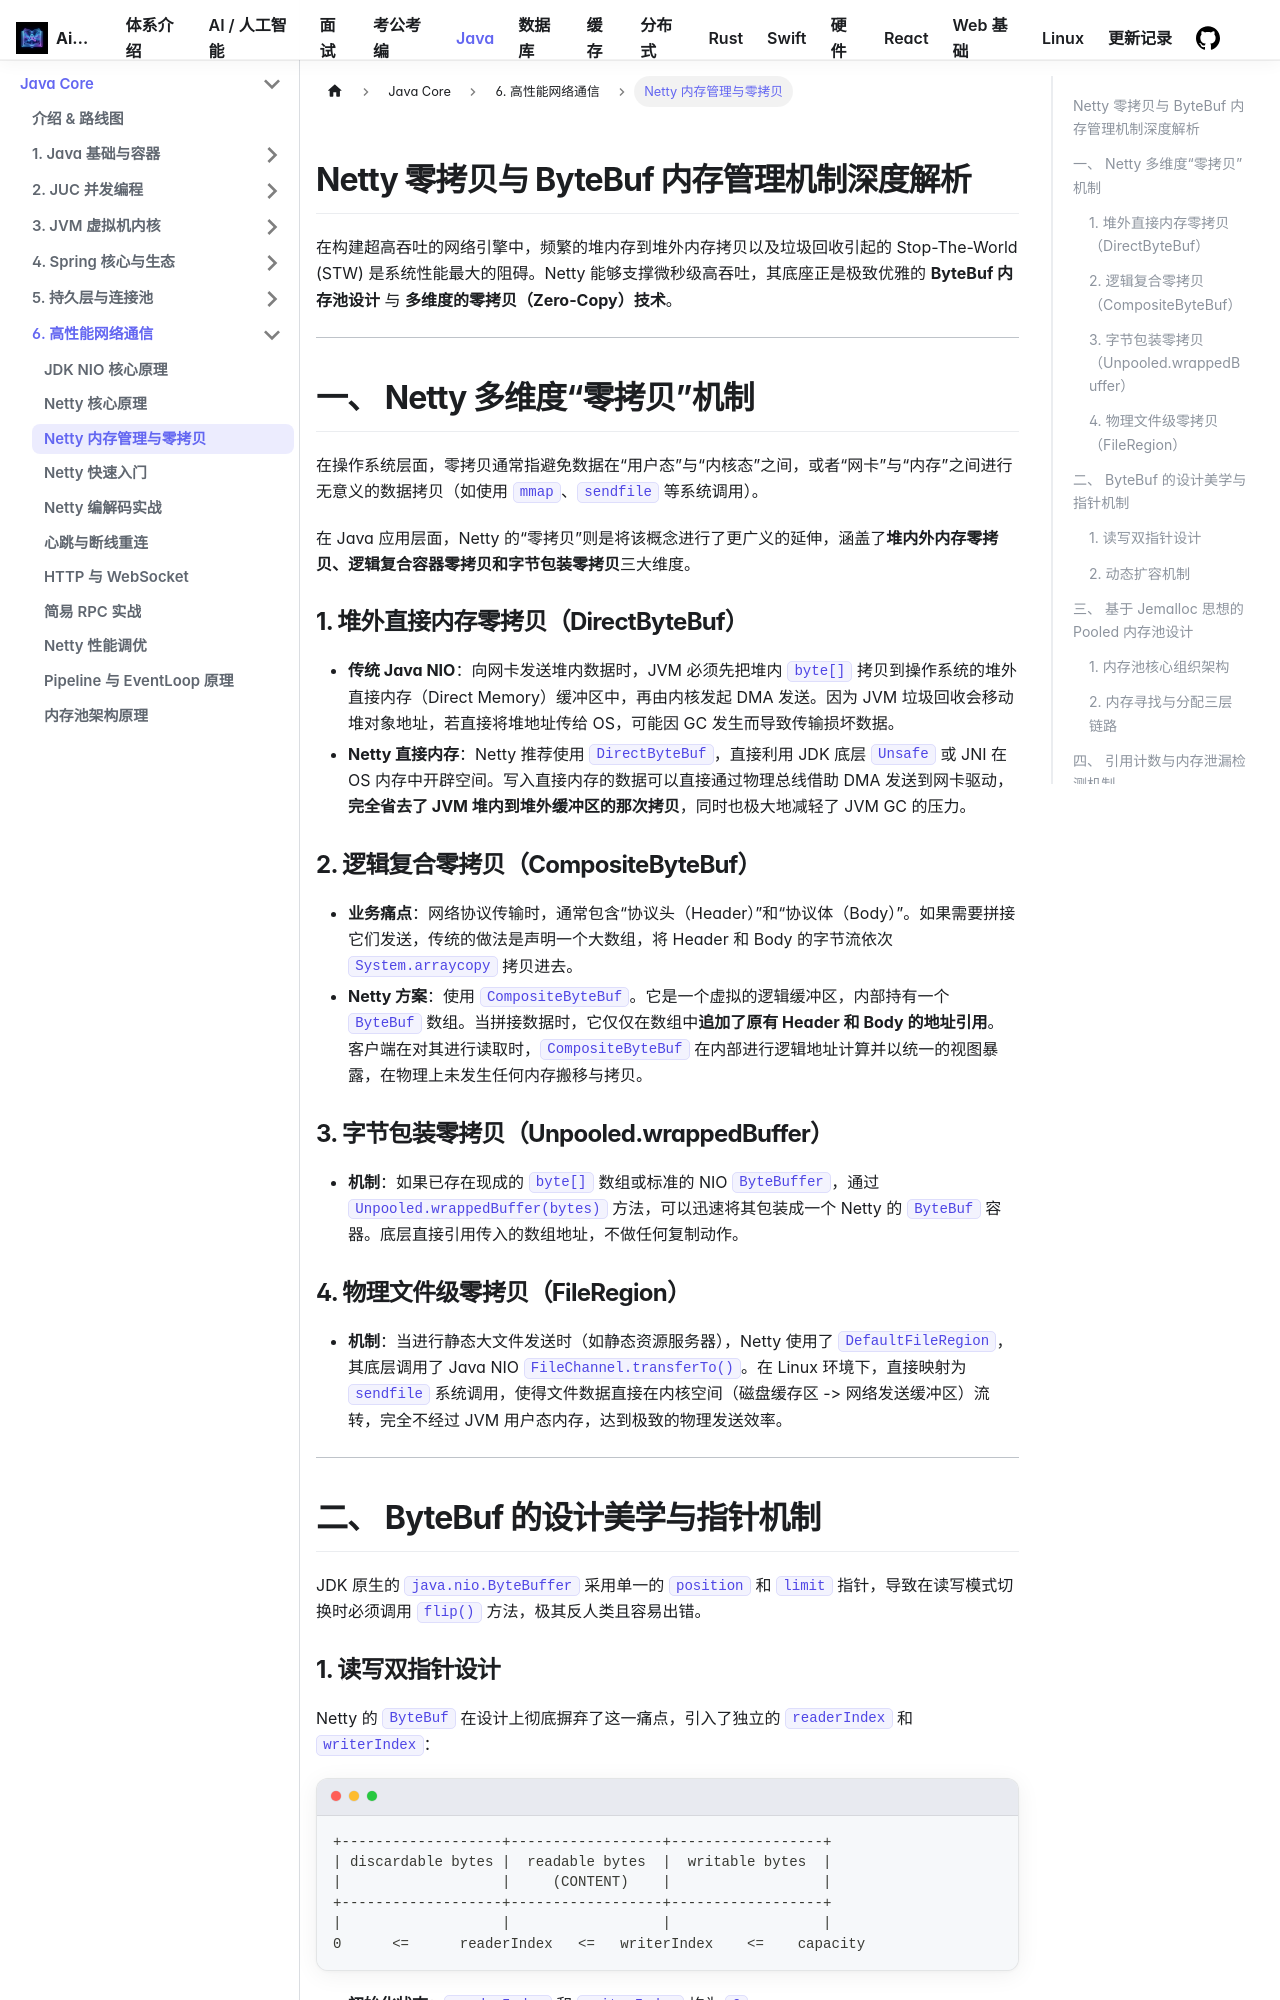

repository: Aiden-Coding/AiDocs · page: docs/java/network/netty-zero-copy-buf/index.html · generator: docusaurus

---
title: Netty 零拷贝与 ByteBuf 内存管理机制深度解析
hide_title: true
sidebar_label: Netty 内存管理与零拷贝
---

## Netty 零拷贝与 ByteBuf 内存管理机制深度解析

在构建超高吞吐的网络引擎中，频繁的堆内存到堆外内存拷贝以及垃圾回收引起的 Stop-The-World (STW) 是系统性能最大的阻碍。Netty 能够支撑微秒级高吞吐，其底座正是极致优雅的 **ByteBuf 内存池设计** 与 **多维度的零拷贝（Zero-Copy）技术**。

---

## 一、 Netty 多维度“零拷贝”机制

在操作系统层面，零拷贝通常指避免数据在“用户态”与“内核态”之间，或者“网卡”与“内存”之间进行无意义的数据拷贝（如使用 `mmap`、`sendfile` 等系统调用）。

在 Java 应用层面，Netty 的“零拷贝”则是将该概念进行了更广义的延伸，涵盖了**堆内外内存零拷贝、逻辑复合容器零拷贝和字节包装零拷贝**三大维度。

```mermaid
graph TD
    ZC[Netty 零拷贝] --> ZC1[堆内外零拷贝: DirectByteBuf]
    ZC --> ZC2[容器层逻辑复合零拷贝: CompositeByteBuf]
    ZC --> ZC3[字节包装零拷贝: Unpooled.wrappedBuffer]
    ZC --> ZC4[系统级零拷贝: FileRegion / TransferTo]
```

### 1. 堆外直接内存零拷贝（DirectByteBuf）

- **传统 Java NIO**：向网卡发送堆内数据时，JVM 必须先把堆内 `byte[]` 拷贝到操作系统的堆外直接内存（Direct Memory）缓冲区中，再由内核发起 DMA 发送。因为 JVM 垃圾回收会移动堆对象地址，若直接将堆地址传给 OS，可能因 GC 发生而导致传输损坏数据。
- **Netty 直接内存**：Netty 推荐使用 `DirectByteBuf`，直接利用 JDK 底层 `Unsafe` 或 JNI 在 OS 内存中开辟空间。写入直接内存的数据可以直接通过物理总线借助 DMA 发送到网卡驱动，**完全省去了 JVM 堆内到堆外缓冲区的那次拷贝**，同时也极大地减轻了 JVM GC 的压力。

### 2. 逻辑复合零拷贝（CompositeByteBuf）

- **业务痛点**：网络协议传输时，通常包含“协议头（Header）”和“协议体（Body）”。如果需要拼接它们发送，传统的做法是声明一个大数组，将 Header 和 Body 的字节流依次 `System.arraycopy` 拷贝进去。
- **Netty 方案**：使用 `CompositeByteBuf`。它是一个虚拟的逻辑缓冲区，内部持有一个 `ByteBuf` 数组。当拼接数据时，它仅仅在数组中**追加了原有 Header 和 Body 的地址引用**。客户端在对其进行读取时，`CompositeByteBuf` 在内部进行逻辑地址计算并以统一的视图暴露，在物理上未发生任何内存搬移与拷贝。

### 3. 字节包装零拷贝（Unpooled.wrappedBuffer）

- **机制**：如果已存在现成的 `byte[]` 数组或标准的 NIO `ByteBuffer`，通过 `Unpooled.wrappedBuffer(bytes)` 方法，可以迅速将其包装成一个 Netty 的 `ByteBuf` 容器。底层直接引用传入的数组地址，不做任何复制动作。

### 4. 物理文件级零拷贝（FileRegion）

- **机制**：当进行静态大文件发送时（如静态资源服务器），Netty 使用了 `DefaultFileRegion`，其底层调用了 Java NIO `FileChannel.transferTo()`。在 Linux 环境下，直接映射为 **`sendfile`** 系统调用，使得文件数据直接在内核空间（磁盘缓存区 -> 网络发送缓冲区）流转，完全不经过 JVM 用户态内存，达到极致的物理发送效率。

---

## 二、 ByteBuf 的设计美学与指针机制

JDK 原生的 `java.nio.ByteBuffer` 采用单一的 `position` 和 `limit` 指针，导致在读写模式切换时必须调用 `flip()` 方法，极其反人类且容易出错。
